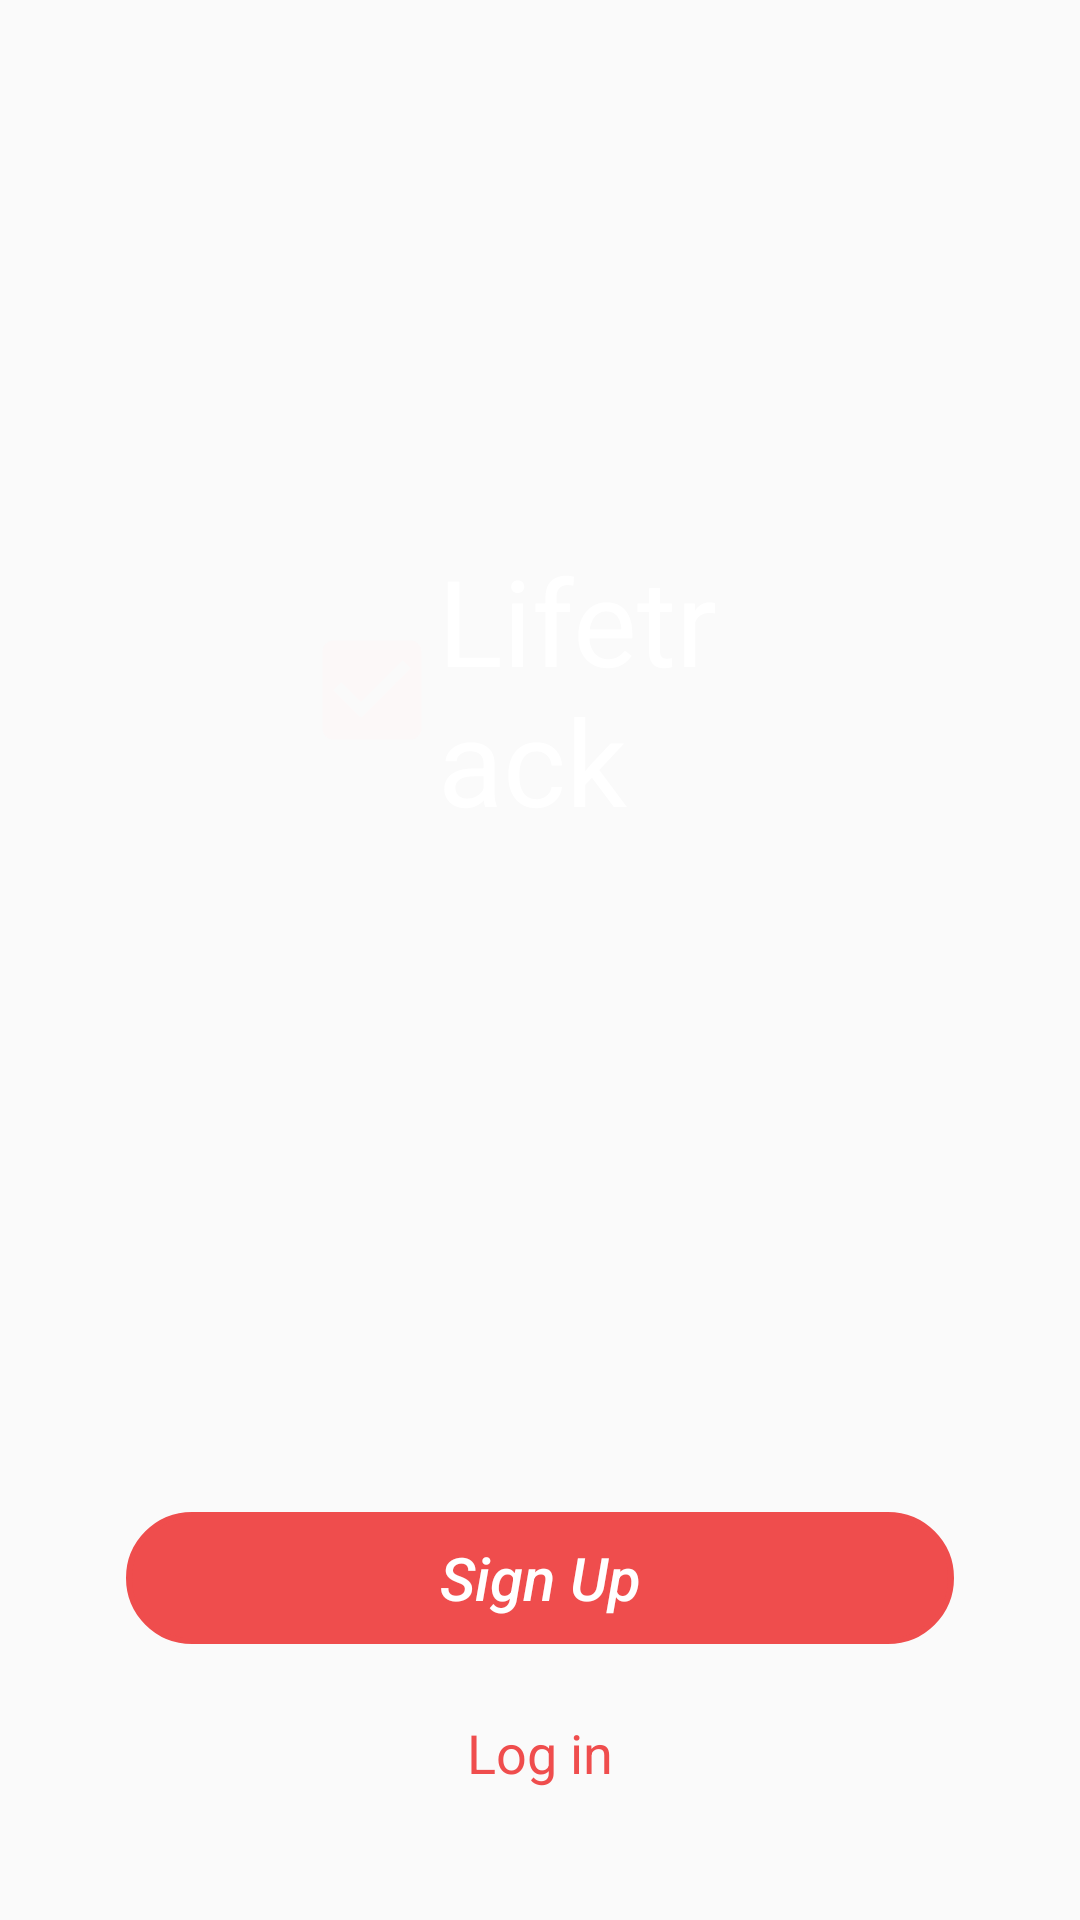

Here is an Android app screen rendered from its layout file. Give the layout XML and the strings, colors and styles it references.
<!-- AndroidManifest.xml: application theme Theme.TodoManager06 -->
<!-- res/layout/fragment_sing_up.xml -->
<?xml version="1.0" encoding="utf-8"?>
<androidx.constraintlayout.widget.ConstraintLayout xmlns:android="http://schemas.android.com/apk/res/android"
    xmlns:app="http://schemas.android.com/apk/res-auto"
    xmlns:tools="http://schemas.android.com/tools"
    android:layout_width="match_parent"
    android:layout_height="match_parent"
    android:background="@drawable/fragment_auth_background"
    android:padding="12dp"
    tools:context=".fragment.auth.SignUpFragment">

    <TextView
        android:layout_width="match_parent"
        android:layout_height="wrap_content"
        android:layout_marginStart="90dp"
        android:layout_marginEnd="90dp"
        android:layout_marginBottom="180dp"
        android:drawableStart="@drawable/ic_check"
        android:text="Lifetrack"
        android:textColor="@color/white"
        android:textSize="40sp"
        app:layout_constraintBottom_toBottomOf="parent"
        app:layout_constraintEnd_toEndOf="parent"
        app:layout_constraintStart_toStartOf="parent"
        app:layout_constraintTop_toTopOf="parent" />

    <Button
        android:id="@+id/btn_sign_up"
        android:layout_width="match_parent"
        android:layout_height="44dp"
        android:layout_marginHorizontal="30dp"
        android:layout_marginBottom="80dp"
        android:background="@drawable/oval"
        android:backgroundTint="@color/purple_500"
        android:hint="Sign Up"
        android:textColorHint="@color/white"
        android:textSize="20sp"
        android:textStyle="italic"
        app:layout_constraintBottom_toBottomOf="parent"
        app:layout_constraintEnd_toEndOf="parent"
        app:layout_constraintStart_toStartOf="parent" />

    <TextView
        android:layout_width="match_parent"
        android:layout_height="wrap_content"
        android:layout_marginTop="24dp"
        android:text="Log in"
        android:textAlignment="center"
        android:textColor="@color/purple_500"
        android:textSize="18sp"
        app:layout_constraintTop_toBottomOf="@id/btn_sign_up" />

</androidx.constraintlayout.widget.ConstraintLayout>
<!-- resources referenced by this layout -->
<resources>
  <color name="purple_500">#EF4D4D</color>
  <color name="white">#FFFFFFFF</color>
  <!-- drawable ic_check (drawable) -->
  <vector xmlns:android="http://schemas.android.com/apk/res/android"
      android:width="44dp"
      android:height="44dp"
      android:tint="#FCF8F8"
      android:viewportWidth="24"
      android:viewportHeight="24">
      <path
          android:fillColor="@android:color/white"
          android:pathData="M19,3L5,3c-1.11,0 -2,0.9 -2,2v14c0,1.1 0.89,2 2,2h14c1.11,0 2,-0.9 2,-2L21,5c0,-1.1 -0.89,-2 -2,-2zM10,17l-5,-5 1.41,-1.41L10,14.17l7.59,-7.59L19,8l-9,9z" />
  </vector>
  <!-- drawable oval (drawable) -->
  <?xml version="1.0" encoding="utf-8"?>
  <shape xmlns:android="http://schemas.android.com/apk/res/android">
      <corners android:bottomLeftRadius="40dp"
          android:bottomRightRadius="40dp"
          android:topLeftRadius="40dp"
          android:topRightRadius="40dp"/>
      <stroke android:color="@color/white"
          android:width="2dp"/>
  
  </shape>
  <style name="Theme.TodoManager06" parent="Theme.MaterialComponents.DayNight.NoActionBar.Bridge">
  
          <item name="android:statusBarColor" tools:targetApi="l">?attr/colorPrimaryVariant</item>
          
      </style>
</resources>
